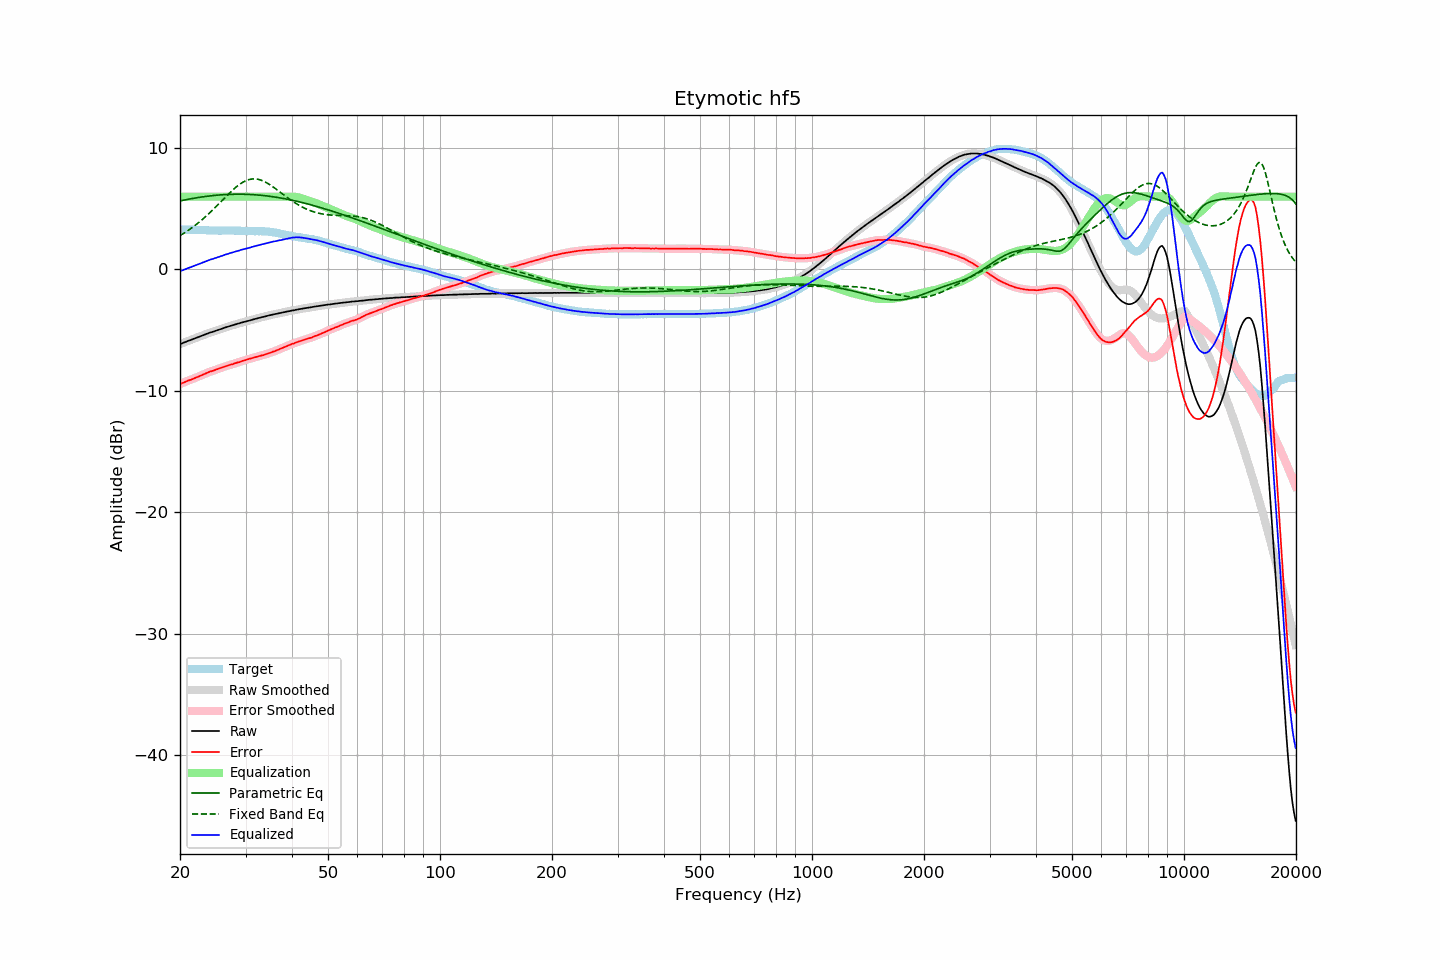

Source data for this figure (header and first rows):
frequency, raw, error, smoothed, error_smoothed, equalization, parametric_eq, fixed_band_eq, equalized_raw, equalized_smoothed, target
20.00, -6.15, -9.44, -6.16, -9.44, 6.00, 5.64, 2.79, -0.15, -0.16, 3.28
20.20, -6.10, -9.39, -6.10, -9.38, 6.00, 5.67, 2.87, -0.10, -0.10, 3.28
20.40, -6.04, -9.33, -6.05, -9.33, 6.00, 5.70, 2.95, -0.04, -0.05, 3.28
20.61, -5.99, -9.28, -5.99, -9.27, 6.00, 5.73, 3.03, 0.01, 0.01, 3.28
20.81, -5.94, -9.21, -5.94, -9.21, 6.00, 5.75, 3.12, 0.06, 0.06, 3.27
21.02, -5.88, -9.15, -5.89, -9.16, 6.00, 5.78, 3.21, 0.12, 0.11, 3.27
21.23, -5.84, -9.11, -5.84, -9.11, 6.00, 5.80, 3.30, 0.16, 0.16, 3.27
21.44, -5.79, -9.07, -5.79, -9.07, 6.00, 5.83, 3.40, 0.21, 0.21, 3.28
21.66, -5.74, -9.01, -5.74, -9.02, 6.00, 5.85, 3.49, 0.26, 0.26, 3.27
21.87, -5.69, -8.96, -5.69, -8.96, 6.00, 5.88, 3.59, 0.31, 0.31, 3.27
22.09, -5.64, -8.90, -5.64, -8.90, 6.00, 5.90, 3.69, 0.36, 0.36, 3.26
22.31, -5.59, -8.85, -5.59, -8.85, 6.00, 5.92, 3.80, 0.41, 0.41, 3.26
22.54, -5.54, -8.79, -5.54, -8.79, 6.00, 5.94, 3.91, 0.46, 0.46, 3.25
22.76, -5.49, -8.74, -5.49, -8.74, 6.00, 5.96, 4.02, 0.51, 0.51, 3.25
22.99, -5.43, -8.68, -5.44, -8.68, 6.00, 5.98, 4.13, 0.57, 0.56, 3.25
23.22, -5.38, -8.62, -5.38, -8.62, 6.00, 6.00, 4.24, 0.62, 0.62, 3.24
23.45, -5.33, -8.57, -5.33, -8.57, 6.00, 6.02, 4.36, 0.67, 0.67, 3.24
23.69, -5.28, -8.51, -5.28, -8.51, 6.00, 6.03, 4.48, 0.72, 0.72, 3.23
23.92, -5.23, -8.45, -5.23, -8.45, 6.00, 6.05, 4.61, 0.77, 0.77, 3.21
24.16, -5.18, -8.40, -5.19, -8.40, 6.00, 6.07, 4.73, 0.82, 0.81, 3.21
24.40, -5.15, -8.37, -5.15, -8.36, 6.00, 6.08, 4.86, 0.85, 0.85, 3.21
24.65, -5.10, -8.32, -5.11, -8.32, 6.00, 6.10, 4.99, 0.90, 0.89, 3.21
24.89, -5.06, -8.27, -5.06, -8.27, 6.00, 6.11, 5.12, 0.94, 0.94, 3.21
25.14, -5.01, -8.22, -5.02, -8.22, 6.00, 6.12, 5.25, 0.99, 0.98, 3.21
25.39, -4.97, -8.17, -4.97, -8.17, 6.00, 6.13, 5.39, 1.03, 1.03, 3.20
25.65, -4.92, -8.12, -4.93, -8.13, 6.00, 6.14, 5.52, 1.08, 1.07, 3.20
25.91, -4.88, -8.08, -4.88, -8.08, 6.00, 6.15, 5.66, 1.12, 1.12, 3.20
26.16, -4.83, -8.04, -4.83, -8.04, 6.00, 6.16, 5.79, 1.17, 1.17, 3.21
26.43, -4.78, -7.99, -4.79, -7.99, 6.00, 6.17, 5.93, 1.22, 1.21, 3.21
26.69, -4.74, -7.95, -4.74, -7.95, 6.00, 6.18, 6.06, 1.26, 1.26, 3.21
26.96, -4.70, -7.91, -4.70, -7.90, 6.00, 6.18, 6.19, 1.30, 1.30, 3.20
27.23, -4.65, -7.86, -4.66, -7.87, 6.00, 6.19, 6.32, 1.35, 1.34, 3.20
27.50, -4.62, -7.83, -4.62, -7.82, 6.00, 6.19, 6.45, 1.38, 1.38, 3.20
27.77, -4.58, -7.79, -4.58, -7.78, 6.00, 6.20, 6.57, 1.42, 1.42, 3.21
28.05, -4.53, -7.73, -4.54, -7.74, 6.00, 6.20, 6.69, 1.47, 1.46, 3.20
28.33, -4.50, -7.70, -4.50, -7.70, 6.00, 6.20, 6.80, 1.50, 1.50, 3.20
28.62, -4.46, -7.65, -4.46, -7.66, 6.00, 6.20, 6.91, 1.54, 1.54, 3.19
28.90, -4.43, -7.63, -4.43, -7.62, 6.00, 6.20, 7.00, 1.57, 1.57, 3.20
29.19, -4.38, -7.57, -4.39, -7.57, 6.00, 6.20, 7.10, 1.62, 1.61, 3.18
29.48, -4.35, -7.53, -4.35, -7.53, 6.00, 6.20, 7.18, 1.65, 1.65, 3.17
29.78, -4.31, -7.49, -4.32, -7.49, 6.00, 6.19, 7.25, 1.69, 1.68, 3.17
30.08, -4.28, -7.45, -4.28, -7.45, 6.00, 6.19, 7.31, 1.72, 1.72, 3.17
30.38, -4.24, -7.40, -4.25, -7.41, 6.00, 6.19, 7.37, 1.76, 1.75, 3.16
30.68, -4.21, -7.37, -4.21, -7.37, 6.00, 6.18, 7.41, 1.79, 1.79, 3.16
30.99, -4.17, -7.33, -4.17, -7.33, 6.00, 6.17, 7.44, 1.83, 1.83, 3.15
31.30, -4.13, -7.29, -4.14, -7.29, 6.00, 6.17, 7.45, 1.87, 1.86, 3.15
31.61, -4.10, -7.26, -4.10, -7.25, 6.00, 6.16, 7.46, 1.90, 1.90, 3.15
31.93, -4.06, -7.21, -4.07, -7.22, 6.00, 6.15, 7.46, 1.94, 1.93, 3.15
32.24, -4.03, -7.19, -4.03, -7.18, 6.00, 6.14, 7.44, 1.97, 1.97, 3.16
32.57, -3.99, -7.14, -3.99, -7.15, 6.00, 6.13, 7.41, 2.01, 2.01, 3.14
32.89, -3.96, -7.12, -3.96, -7.11, 6.00, 6.11, 7.37, 2.04, 2.04, 3.15
33.22, -3.92, -7.07, -3.93, -7.08, 6.00, 6.10, 7.33, 2.08, 2.07, 3.15
33.55, -3.90, -7.05, -3.90, -7.04, 6.00, 6.09, 7.27, 2.10, 2.10, 3.15
33.89, -3.86, -7.00, -3.87, -7.00, 6.00, 6.07, 7.21, 2.14, 2.13, 3.13
34.23, -3.83, -6.96, -3.83, -6.96, 6.00, 6.06, 7.13, 2.17, 2.17, 3.12
34.57, -3.79, -6.91, -3.80, -6.91, 6.00, 6.04, 7.06, 2.21, 2.20, 3.12
34.92, -3.76, -6.86, -3.76, -6.87, 6.00, 6.02, 6.97, 2.24, 2.24, 3.10
35.27, -3.73, -6.83, -3.73, -6.82, 6.00, 6.01, 6.88, 2.27, 2.27, 3.09
35.62, -3.70, -6.76, -3.71, -6.77, 6.00, 5.99, 6.79, 2.30, 2.29, 3.06
35.97, -3.68, -6.73, -3.68, -6.73, 6.00, 5.97, 6.69, 2.32, 2.32, 3.05
... 635 more rows
